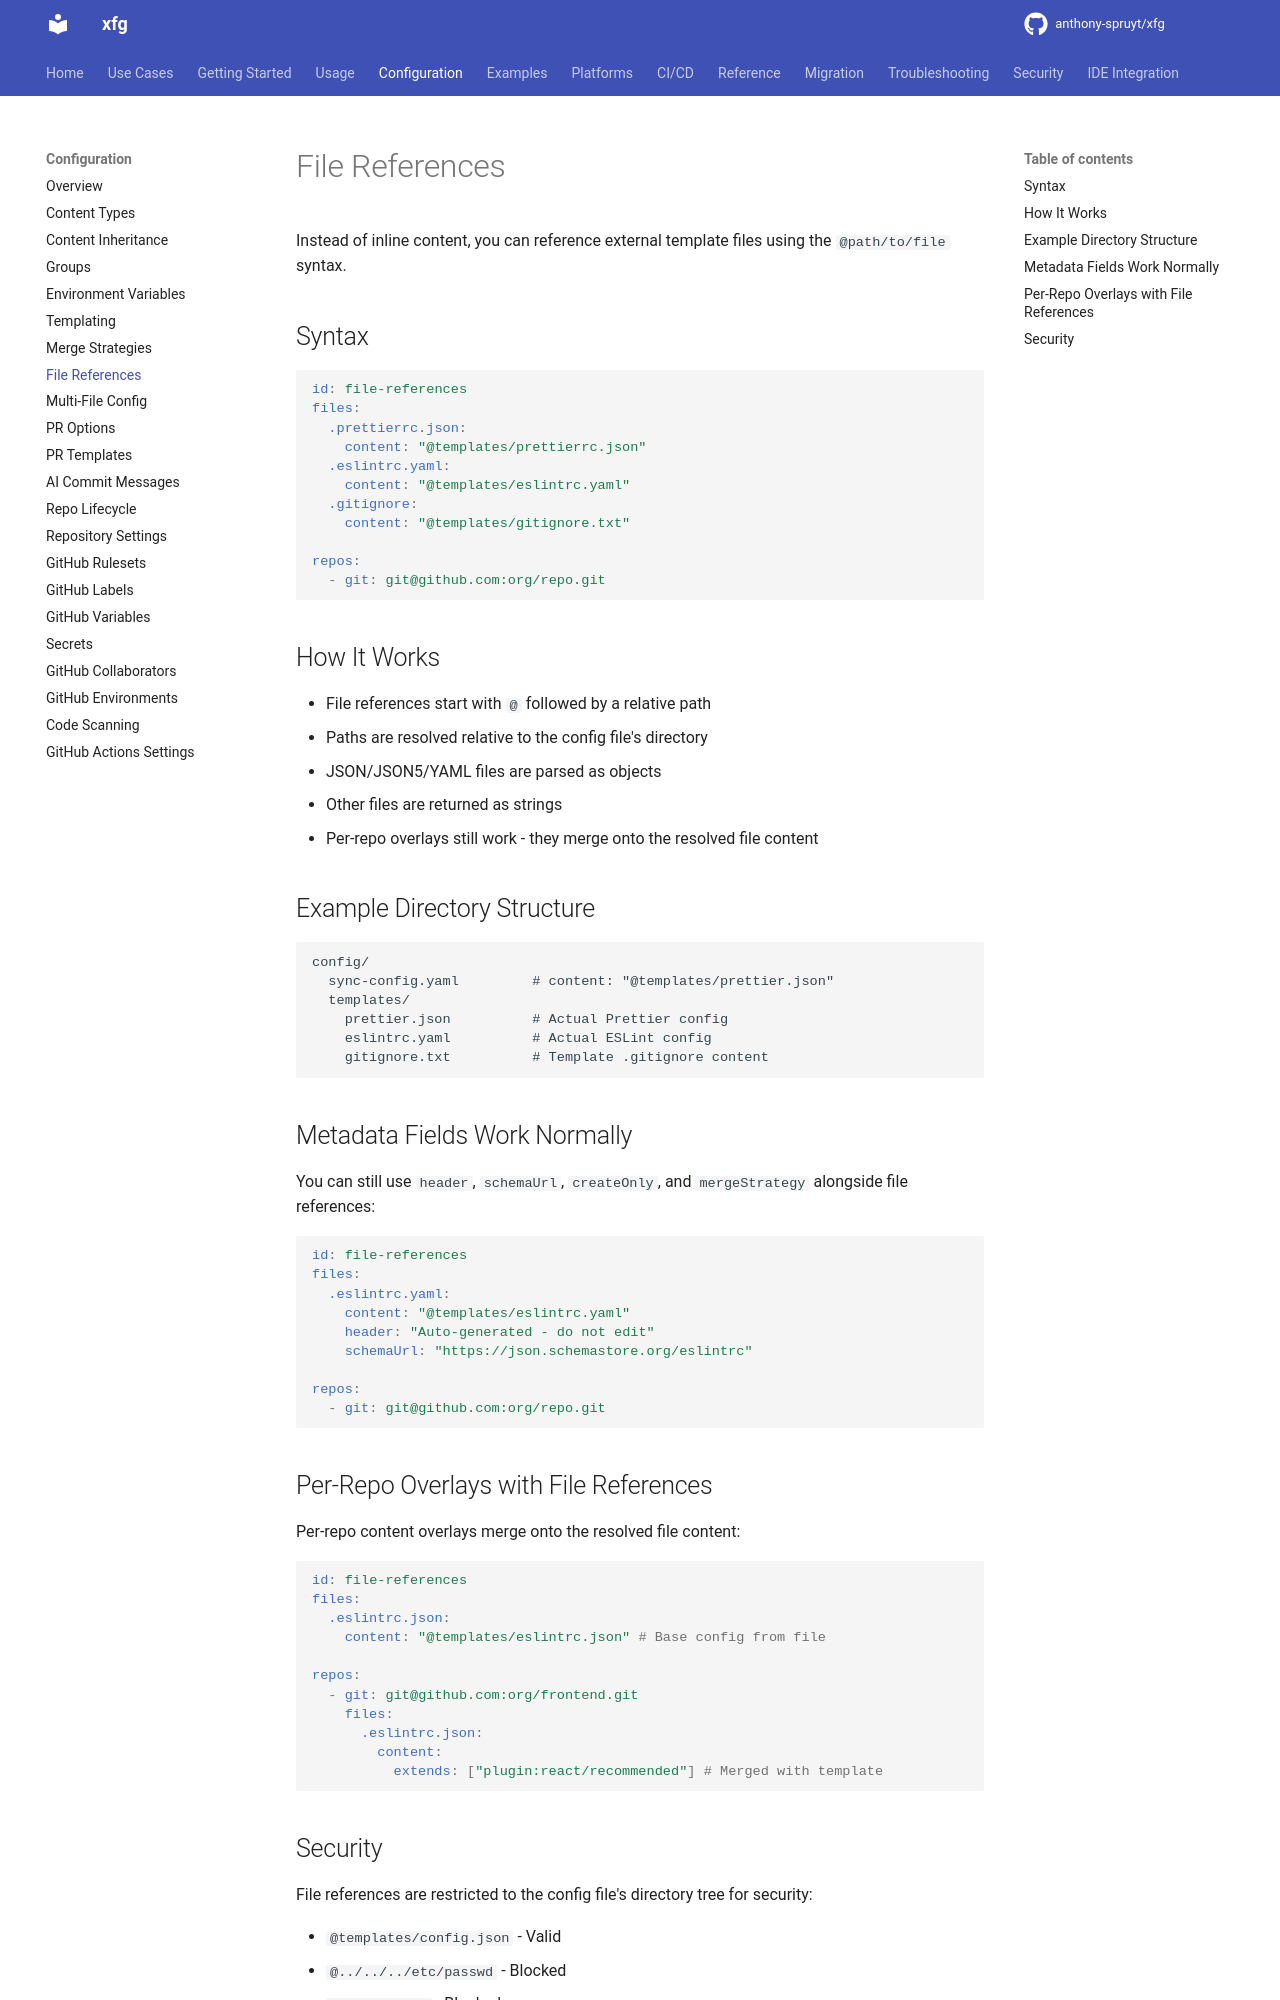

repository: anthony-spruyt/xfg · page: next/configuration/file-references/index.html · generator: mkdocs

# File References

Instead of inline content, you can reference external template files using the `@path/to/file` syntax.

## Syntax

```yaml
id: file-references
files:
  .prettierrc.json:
    content: "@templates/prettierrc.json"
  .eslintrc.yaml:
    content: "@templates/eslintrc.yaml"
  .gitignore:
    content: "@templates/gitignore.txt"

repos:
  - git: git@github.com:org/repo.git
```

## How It Works

- File references start with `@` followed by a relative path
- Paths are resolved relative to the config file's directory
- JSON/JSON5/YAML files are parsed as objects
- Other files are returned as strings
- Per-repo overlays still work - they merge onto the resolved file content

## Example Directory Structure

```text
config/
  sync-config.yaml         # content: "@templates/prettier.json"
  templates/
    prettier.json          # Actual Prettier config
    eslintrc.yaml          # Actual ESLint config
    gitignore.txt          # Template .gitignore content
```

## Metadata Fields Work Normally

You can still use `header`, `schemaUrl`, `createOnly`, and `mergeStrategy` alongside file references:

```yaml
id: file-references
files:
  .eslintrc.yaml:
    content: "@templates/eslintrc.yaml"
    header: "Auto-generated - do not edit"
    schemaUrl: "https://json.schemastore.org/eslintrc"

repos:
  - git: git@github.com:org/repo.git
```

## Per-Repo Overlays with File References

Per-repo content overlays merge onto the resolved file content:

```yaml
id: file-references
files:
  .eslintrc.json:
    content: "@templates/eslintrc.json" # Base config from file

repos:
  - git: git@github.com:org/frontend.git
    files:
      .eslintrc.json:
        content:
          extends: ["plugin:react/recommended"] # Merged with template
```
